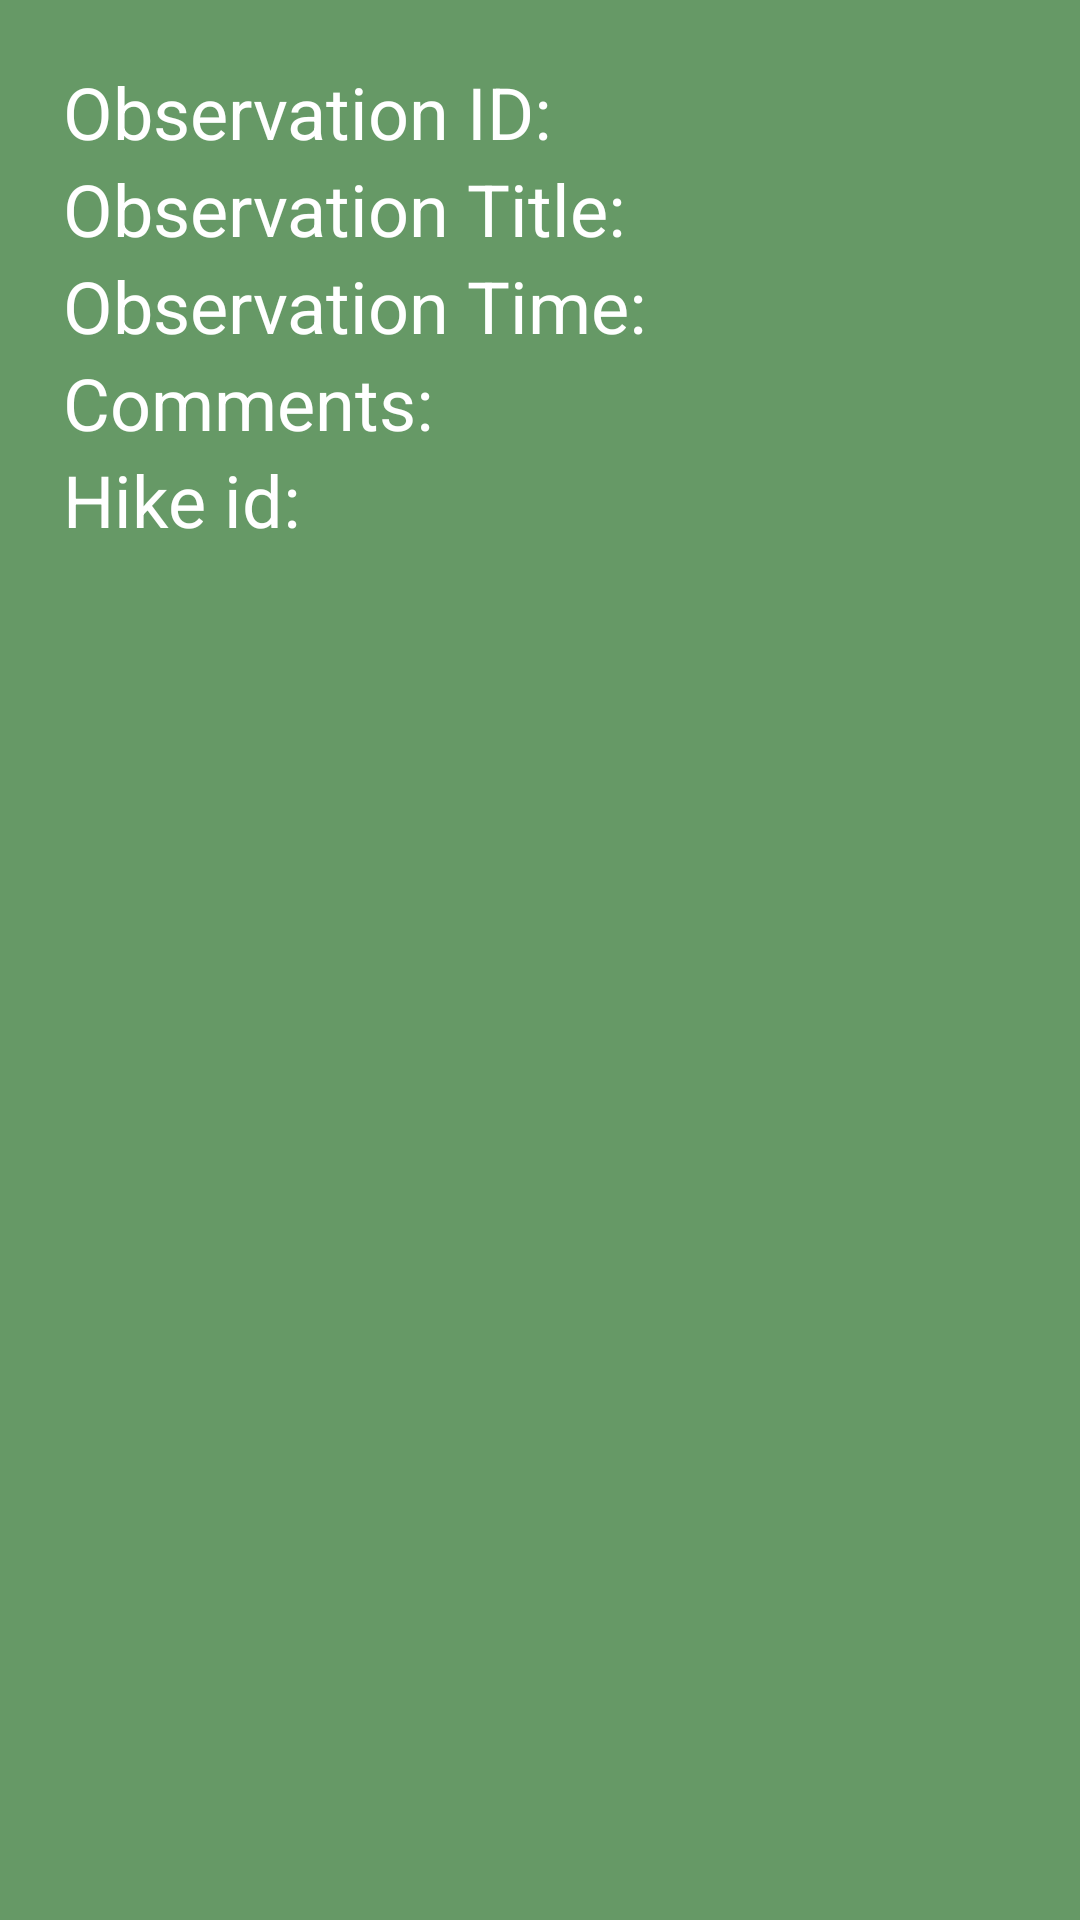

Layout XML and referenced resources for this Android screen:
<!-- AndroidManifest.xml: application theme Theme.MHIKE_Emmanuel_Lishiba_Chiboboka -->
<!-- res/layout/observe_entries.xml -->
<?xml version="1.0" encoding="utf-8"?>
<LinearLayout xmlns:android="http://schemas.android.com/apk/res/android"
    android:layout_width="match_parent"
    android:layout_height="wrap_content"
    xmlns:app="http://schemas.android.com/apk/res-auto"
    app:cardElevation="12dp"
    app:cardCornerRadius="16dp"
    android:layout_margin="16dp"
    android:id="@+id/chooseObservationid"
    android:background="@color/Shade_green"
    >
    <LinearLayout
        android:layout_width="match_parent"
        android:layout_height="wrap_content"
        android:orientation="vertical"
        android:layout_margin="6dp"
        android:padding="15dp">

        <LinearLayout
            android:layout_width="wrap_content"
            android:layout_height="wrap_content"
            android:orientation="horizontal"
            android:layout_gravity="center_vertical">

            <TextView
                android:layout_width="wrap_content"
                android:layout_height="wrap_content"
                android:textSize="24sp"
                android:text="Observation ID: "
                android:textColor="@color/white"/>
            <TextView
                android:id="@+id/showObservationId"
                android:layout_width="wrap_content"
                android:layout_height="wrap_content"
                android:textSize="24sp"
                android:textColor="@color/white"/>
        </LinearLayout>

        <LinearLayout
            android:layout_width="wrap_content"
            android:layout_height="wrap_content"
            android:orientation="horizontal"
            android:layout_gravity="center_vertical">

            <TextView
                android:layout_width="wrap_content"
                android:layout_height="wrap_content"
                android:textSize="24sp"
                android:text="Observation Title: "
                android:textColor="@color/white"/>
            <TextView
                android:id="@+id/showObservationTitle"
                android:layout_width="wrap_content"
                android:layout_height="wrap_content"
                android:textSize="24sp"
                android:textColor="@color/white"/>
        </LinearLayout>
        <LinearLayout
            android:layout_width="wrap_content"
            android:layout_height="wrap_content"
            android:orientation="horizontal"
            android:layout_gravity="center_vertical">

            <TextView
                android:layout_width="wrap_content"
                android:layout_height="wrap_content"
                android:textSize="24sp"
                android:text="Observation Time: "
                android:textColor="@color/white"/>
            <TextView
                android:id="@+id/showObservationTime"
                android:layout_width="wrap_content"
                android:layout_height="wrap_content"
                android:textSize="24sp"
                android:textColor="@color/white"/>
        </LinearLayout>

        <LinearLayout
            android:layout_width="wrap_content"
            android:layout_height="wrap_content"
            android:orientation="horizontal"
            android:layout_gravity="center_vertical">

            <TextView
                android:layout_width="wrap_content"
                android:layout_height="wrap_content"
                android:textSize="24sp"
                android:text="Comments: "
                android:textColor="@color/white"/>
            <TextView
                android:id="@+id/showComments"
                android:layout_width="wrap_content"
                android:layout_height="wrap_content"
                android:textSize="24sp"
                android:textColor="@color/white"/>
        </LinearLayout>
        <LinearLayout
            android:layout_width="wrap_content"
            android:layout_height="wrap_content"
            android:orientation="horizontal"
            android:layout_gravity="center_vertical">

            <TextView
                android:layout_width="wrap_content"
                android:layout_height="wrap_content"
                android:textSize="24sp"
                android:text="Hike id: "
                android:textColor="@color/white"/>
            <TextView
                android:id="@+id/showOBHikeId"
                android:layout_width="wrap_content"
                android:layout_height="wrap_content"
                android:textSize="24sp"
                android:textColor="@color/white"/>
        </LinearLayout>


    </LinearLayout>

</LinearLayout>
<!-- resources referenced by this layout -->
<resources>
  <color name="Shade_green"> #669966</color>
  <color name="white">#FFFFFFFF</color>
  <style name="Theme.MHIKE_Emmanuel_Lishiba_Chiboboka" parent="Base.Theme.MHIKE_Emmanuel_Lishiba_Chiboboka" />
  <style name="Base.Theme.MHIKE_Emmanuel_Lishiba_Chiboboka" parent="Theme.AppCompat.Light.NoActionBar">
          
          
      </style>
</resources>
